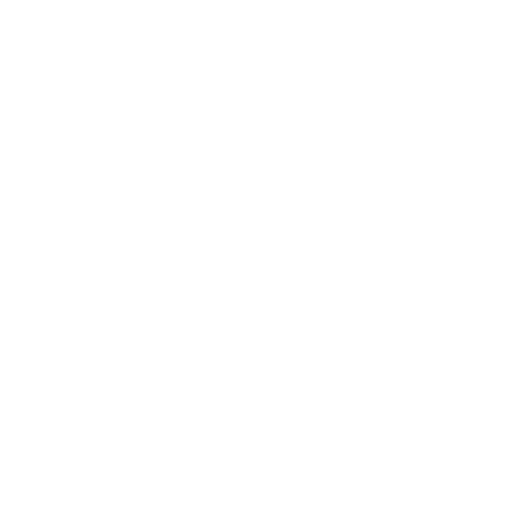
t = 0.00 s
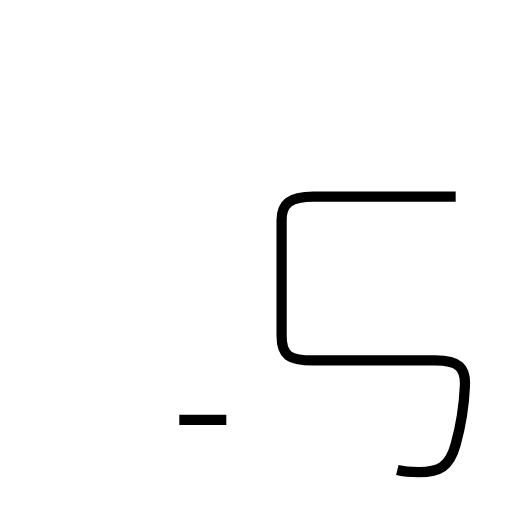
t = 2.05 s
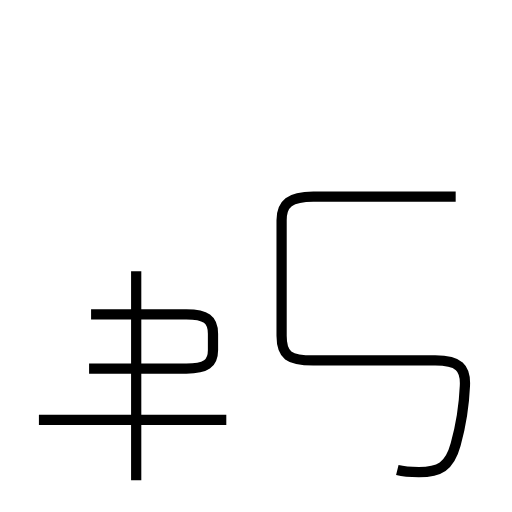
t = 3.90 s
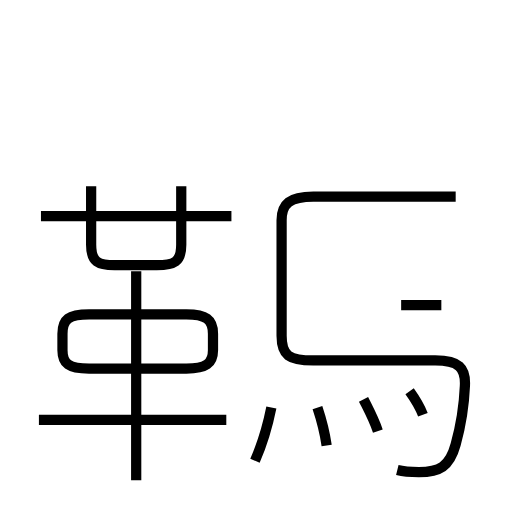
t = 6.00 s
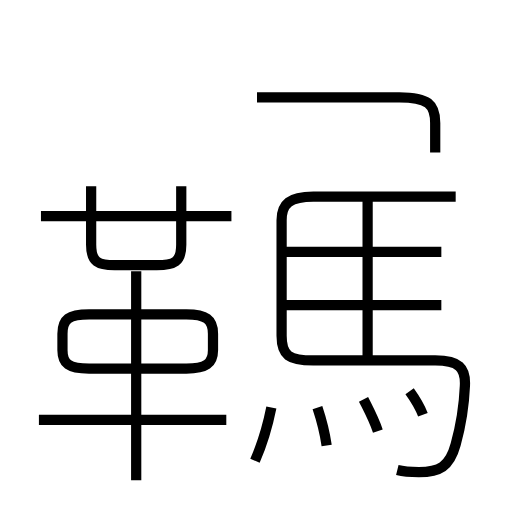
t = 7.95 s
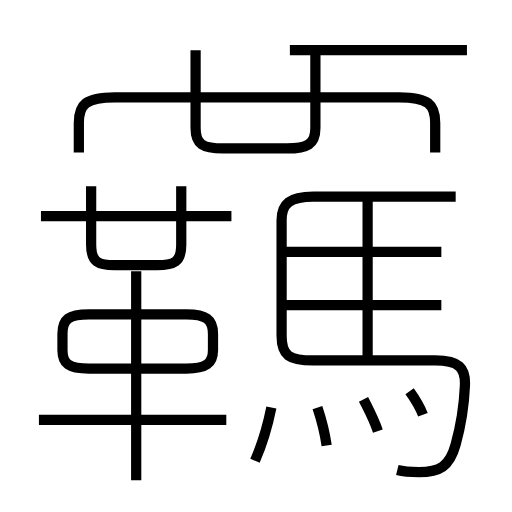
t = 10.00 s

The animated SVG that drew these frames (rendered in a browser with its animation timeline set to each time). Animation: 16 SMIL elements (animate=16); frames cover the first 10.00 s.

<?xml version='1.0' encoding='utf-8'?>
<svg viewBox="0.0 -6.0 50.0 50.0" version="1.1" xmlns="http://www.w3.org/2000/svg"><rect x="-1000" y="-1000" width="2000" height="2000" stroke="white" fill="white" /><g style="fill:none;stroke:#000000;stroke-width:1"><path d="M 38.8 1.9 C 39.6 2.1 40.2 2.1 40.9 2.1 C 42.9 2.1 43.9 1.6 44.5 -0.6 C 45.0 -2.4 45.3 -4.0 45.4 -6.3 C 45.5 -8.1 44.8 -8.8 42.5 -8.8 L 30.6 -8.8 C 28.2 -8.8 27.5 -9.3 27.5 -11.2 L 27.5 -22.5 C 27.5 -24.1 28.3 -24.8 30.6 -24.8 L 44.5 -24.8 " transform="translate(0.0 38.0)" stroke-dasharray="63.64209921206194" stroke-dashoffset="63.64209921206194"><animate attributeName="stroke-dashoffset" from="63.64209921206194" to="0" dur="1.9092629763618583s" begin="0s; anim_end.end" fill="freeze" id="anim0" /></path><path d="M 22.1 -3.0 L 3.8 -3.0 " transform="translate(0.0 38.0)" stroke-dasharray="18.3" stroke-dashoffset="18.3"><animate attributeName="stroke-dashoffset" from="18.3" to="0" dur="0.549s" begin="anim0.end" fill="freeze" id="anim1" /></path><path d="M 13.3 2.9 L 13.3 -17.5 " transform="translate(0.0 38.0)" stroke-dasharray="20.4" stroke-dashoffset="20.4"><animate attributeName="stroke-dashoffset" from="20.4" to="0" dur="0.612s" begin="anim1.end" fill="freeze" id="anim2" /></path><path d="M 8.7 -8.0 L 18.2 -8.0 C 20.1 -8.0 20.8 -8.5 20.8 -9.8 L 20.8 -11.4 C 20.8 -12.8 20.1 -13.3 18.2 -13.3 L 8.7 -13.3 C 6.7 -13.3 6.1 -12.8 6.1 -11.4 L 6.1 -9.8 C 6.1 -8.5 6.7 -8.0 8.7 -8.0 Z " transform="translate(0.0 38.0)" stroke-dasharray="37.037927111966795" stroke-dashoffset="37.037927111966795"><animate attributeName="stroke-dashoffset" from="37.037927111966795" to="0" dur="1.1111378133590037s" begin="anim2.end" fill="freeze" id="anim3" /></path><path d="M 24.9 1.0 C 25.6 -0.6 26.1 -2.2 26.5 -4.2 " transform="translate(0.0 38.0)" stroke-dasharray="5.451704492411282" stroke-dashoffset="5.451704492411282"><animate attributeName="stroke-dashoffset" from="5.451704492411282" to="0" dur="0.16355113477233846s" begin="anim3.end" fill="freeze" id="anim4" /></path><path d="M 31.9 -0.5 C 31.7 -1.9 31.4 -3.0 31.0 -4.2 " transform="translate(0.0 38.0)" stroke-dasharray="3.813551415551557" stroke-dashoffset="3.813551415551557"><animate attributeName="stroke-dashoffset" from="3.813551415551557" to="0" dur="0.1144065424665467s" begin="anim4.end" fill="freeze" id="anim5" /></path><path d="M 8.9 -25.8 L 8.9 -20.1 C 8.9 -18.4 9.6 -18.1 11.2 -18.1 L 15.3 -18.1 C 17.0 -18.1 17.7 -18.4 17.7 -20.1 L 17.7 -25.8 " transform="translate(0.0 38.0)" stroke-dasharray="22.808046056123086" stroke-dashoffset="22.808046056123086"><animate attributeName="stroke-dashoffset" from="22.808046056123086" to="0" dur="0.6842413816836925s" begin="anim5.end" fill="freeze" id="anim6" /></path><path d="M 22.6 -22.9 L 4.0 -22.9 " transform="translate(0.0 38.0)" stroke-dasharray="18.6" stroke-dashoffset="18.6"><animate attributeName="stroke-dashoffset" from="18.6" to="0" dur="0.558s" begin="anim6.end" fill="freeze" id="anim7" /></path><path d="M 36.9 -1.9 C 36.5 -3.1 36.0 -4.0 35.5 -5.0 " transform="translate(0.0 38.0)" stroke-dasharray="3.405129327787742" stroke-dashoffset="3.405129327787742"><animate attributeName="stroke-dashoffset" from="3.405129327787742" to="0" dur="0.10215387983363225s" begin="anim7.end" fill="freeze" id="anim8" /></path><path d="M 41.3 -3.5 C 41.0 -4.3 40.5 -5.1 40.0 -5.8 " transform="translate(0.0 38.0)" stroke-dasharray="2.649286226532498" stroke-dashoffset="2.649286226532498"><animate attributeName="stroke-dashoffset" from="2.649286226532498" to="0" dur="0.07947858679597494s" begin="anim8.end" fill="freeze" id="anim9" /></path><path d="M 43.1 -14.2 L 27.4 -14.2 " transform="translate(0.0 38.0)" stroke-dasharray="15.700000000000003" stroke-dashoffset="15.700000000000003"><animate attributeName="stroke-dashoffset" from="15.700000000000003" to="0" dur="0.4710000000000001s" begin="anim9.end" fill="freeze" id="anim10" /></path><path d="M 35.9 -9.1 L 35.9 -24.6 " transform="translate(0.0 38.0)" stroke-dasharray="15.500000000000002" stroke-dashoffset="15.500000000000002"><animate attributeName="stroke-dashoffset" from="15.500000000000002" to="0" dur="0.465s" begin="anim10.end" fill="freeze" id="anim11" /></path><path d="M 43.1 -19.4 L 27.4 -19.4 " transform="translate(0.0 38.0)" stroke-dasharray="15.700000000000003" stroke-dashoffset="15.700000000000003"><animate attributeName="stroke-dashoffset" from="15.700000000000003" to="0" dur="0.4710000000000001s" begin="anim11.end" fill="freeze" id="anim12" /></path><path d="M 42.5 -29.1 L 42.5 -32.0 C 42.5 -33.8 41.8 -34.5 39.0 -34.5 L 11.2 -34.5 C 8.4 -34.5 7.7 -33.8 7.7 -32.0 L 7.7 -29.1 " transform="translate(0.0 38.0)" stroke-dasharray="43.66458177039352" stroke-dashoffset="43.66458177039352"><animate attributeName="stroke-dashoffset" from="43.66458177039352" to="0" dur="1.3099374531118055s" begin="anim12.end" fill="freeze" id="anim13" /></path><path d="M 19.1 -39.1 L 19.1 -31.5 C 19.1 -29.9 19.8 -29.5 21.8 -29.5 L 28.0 -29.5 C 30.0 -29.5 30.8 -29.9 30.8 -31.5 L 30.8 -39.1 " transform="translate(0.0 38.0)" stroke-dasharray="29.36944855577048" stroke-dashoffset="29.36944855577048"><animate attributeName="stroke-dashoffset" from="29.36944855577048" to="0" dur="0.8810834566731144s" begin="anim13.end" fill="freeze" id="anim14" /></path><path d="M 45.6 -39.1 L 4.5 -39.1" transform="translate(0.0 38.0)" stroke-dasharray="41.1" stroke-dashoffset="41.1"><animate attributeName="stroke-dashoffset" from="41.1" to="0" dur="1.233s" begin="anim14.end" fill="freeze" id="anim_end" /></path></g></svg>
